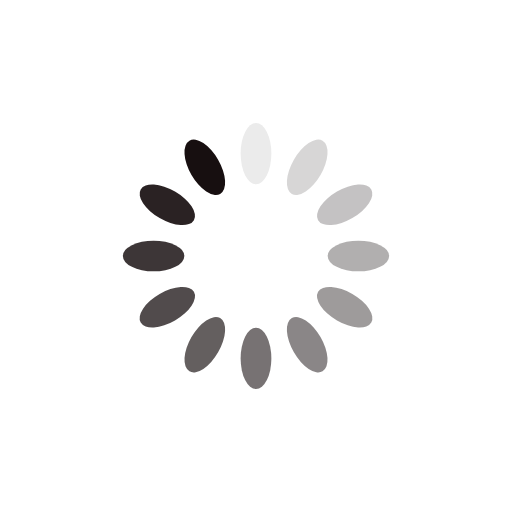
t = 0.00 s
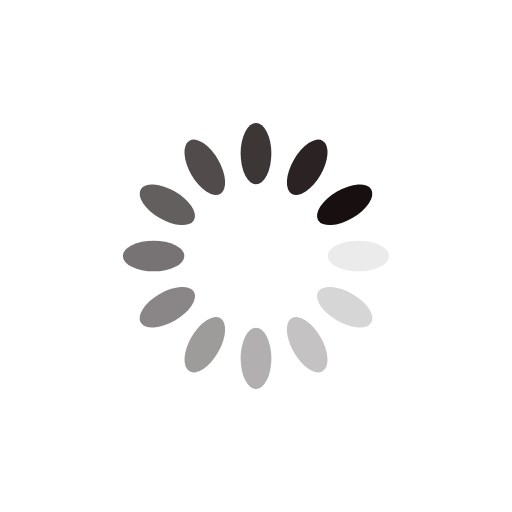
t = 0.25 s
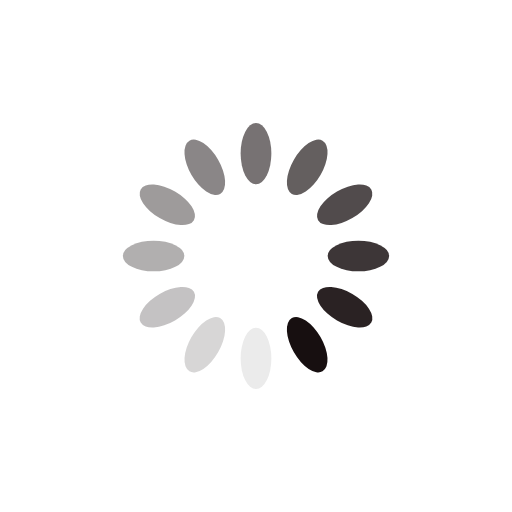
t = 0.50 s
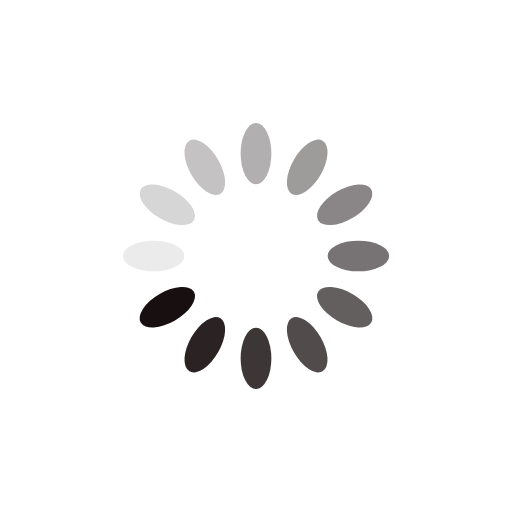
t = 0.75 s

The animated SVG that drew these frames (rendered in a browser with its animation timeline set to each time). Animation: 12 SMIL elements (animate=12); one cycle of 1.00 s, repeats indefinitely.

<svg xmlns="http://www.w3.org/2000/svg" viewBox="0 0 100 100" preserveAspectRatio="xMidYMid" width="200" height="200" style="shape-rendering: auto; display: block; background: rgb(255, 255, 255);" xmlns:xlink="http://www.w3.org/1999/xlink"><g><g transform="rotate(0 50 50)">
  <rect fill="#170f10" height="12" width="6" ry="6" rx="3" y="24" x="47">
    <animate repeatCount="indefinite" begin="-0.9166666666666666s" dur="1s" keyTimes="0;1" values="1;0" attributeName="opacity"></animate>
  </rect>
</g><g transform="rotate(30 50 50)">
  <rect fill="#170f10" height="12" width="6" ry="6" rx="3" y="24" x="47">
    <animate repeatCount="indefinite" begin="-0.8333333333333334s" dur="1s" keyTimes="0;1" values="1;0" attributeName="opacity"></animate>
  </rect>
</g><g transform="rotate(60 50 50)">
  <rect fill="#170f10" height="12" width="6" ry="6" rx="3" y="24" x="47">
    <animate repeatCount="indefinite" begin="-0.75s" dur="1s" keyTimes="0;1" values="1;0" attributeName="opacity"></animate>
  </rect>
</g><g transform="rotate(90 50 50)">
  <rect fill="#170f10" height="12" width="6" ry="6" rx="3" y="24" x="47">
    <animate repeatCount="indefinite" begin="-0.6666666666666666s" dur="1s" keyTimes="0;1" values="1;0" attributeName="opacity"></animate>
  </rect>
</g><g transform="rotate(120 50 50)">
  <rect fill="#170f10" height="12" width="6" ry="6" rx="3" y="24" x="47">
    <animate repeatCount="indefinite" begin="-0.5833333333333334s" dur="1s" keyTimes="0;1" values="1;0" attributeName="opacity"></animate>
  </rect>
</g><g transform="rotate(150 50 50)">
  <rect fill="#170f10" height="12" width="6" ry="6" rx="3" y="24" x="47">
    <animate repeatCount="indefinite" begin="-0.5s" dur="1s" keyTimes="0;1" values="1;0" attributeName="opacity"></animate>
  </rect>
</g><g transform="rotate(180 50 50)">
  <rect fill="#170f10" height="12" width="6" ry="6" rx="3" y="24" x="47">
    <animate repeatCount="indefinite" begin="-0.4166666666666667s" dur="1s" keyTimes="0;1" values="1;0" attributeName="opacity"></animate>
  </rect>
</g><g transform="rotate(210 50 50)">
  <rect fill="#170f10" height="12" width="6" ry="6" rx="3" y="24" x="47">
    <animate repeatCount="indefinite" begin="-0.3333333333333333s" dur="1s" keyTimes="0;1" values="1;0" attributeName="opacity"></animate>
  </rect>
</g><g transform="rotate(240 50 50)">
  <rect fill="#170f10" height="12" width="6" ry="6" rx="3" y="24" x="47">
    <animate repeatCount="indefinite" begin="-0.25s" dur="1s" keyTimes="0;1" values="1;0" attributeName="opacity"></animate>
  </rect>
</g><g transform="rotate(270 50 50)">
  <rect fill="#170f10" height="12" width="6" ry="6" rx="3" y="24" x="47">
    <animate repeatCount="indefinite" begin="-0.16666666666666666s" dur="1s" keyTimes="0;1" values="1;0" attributeName="opacity"></animate>
  </rect>
</g><g transform="rotate(300 50 50)">
  <rect fill="#170f10" height="12" width="6" ry="6" rx="3" y="24" x="47">
    <animate repeatCount="indefinite" begin="-0.08333333333333333s" dur="1s" keyTimes="0;1" values="1;0" attributeName="opacity"></animate>
  </rect>
</g><g transform="rotate(330 50 50)">
  <rect fill="#170f10" height="12" width="6" ry="6" rx="3" y="24" x="47">
    <animate repeatCount="indefinite" begin="0s" dur="1s" keyTimes="0;1" values="1;0" attributeName="opacity"></animate>
  </rect>
</g><g></g></g><!-- [ldio] generated by https://loading.io --></svg>
